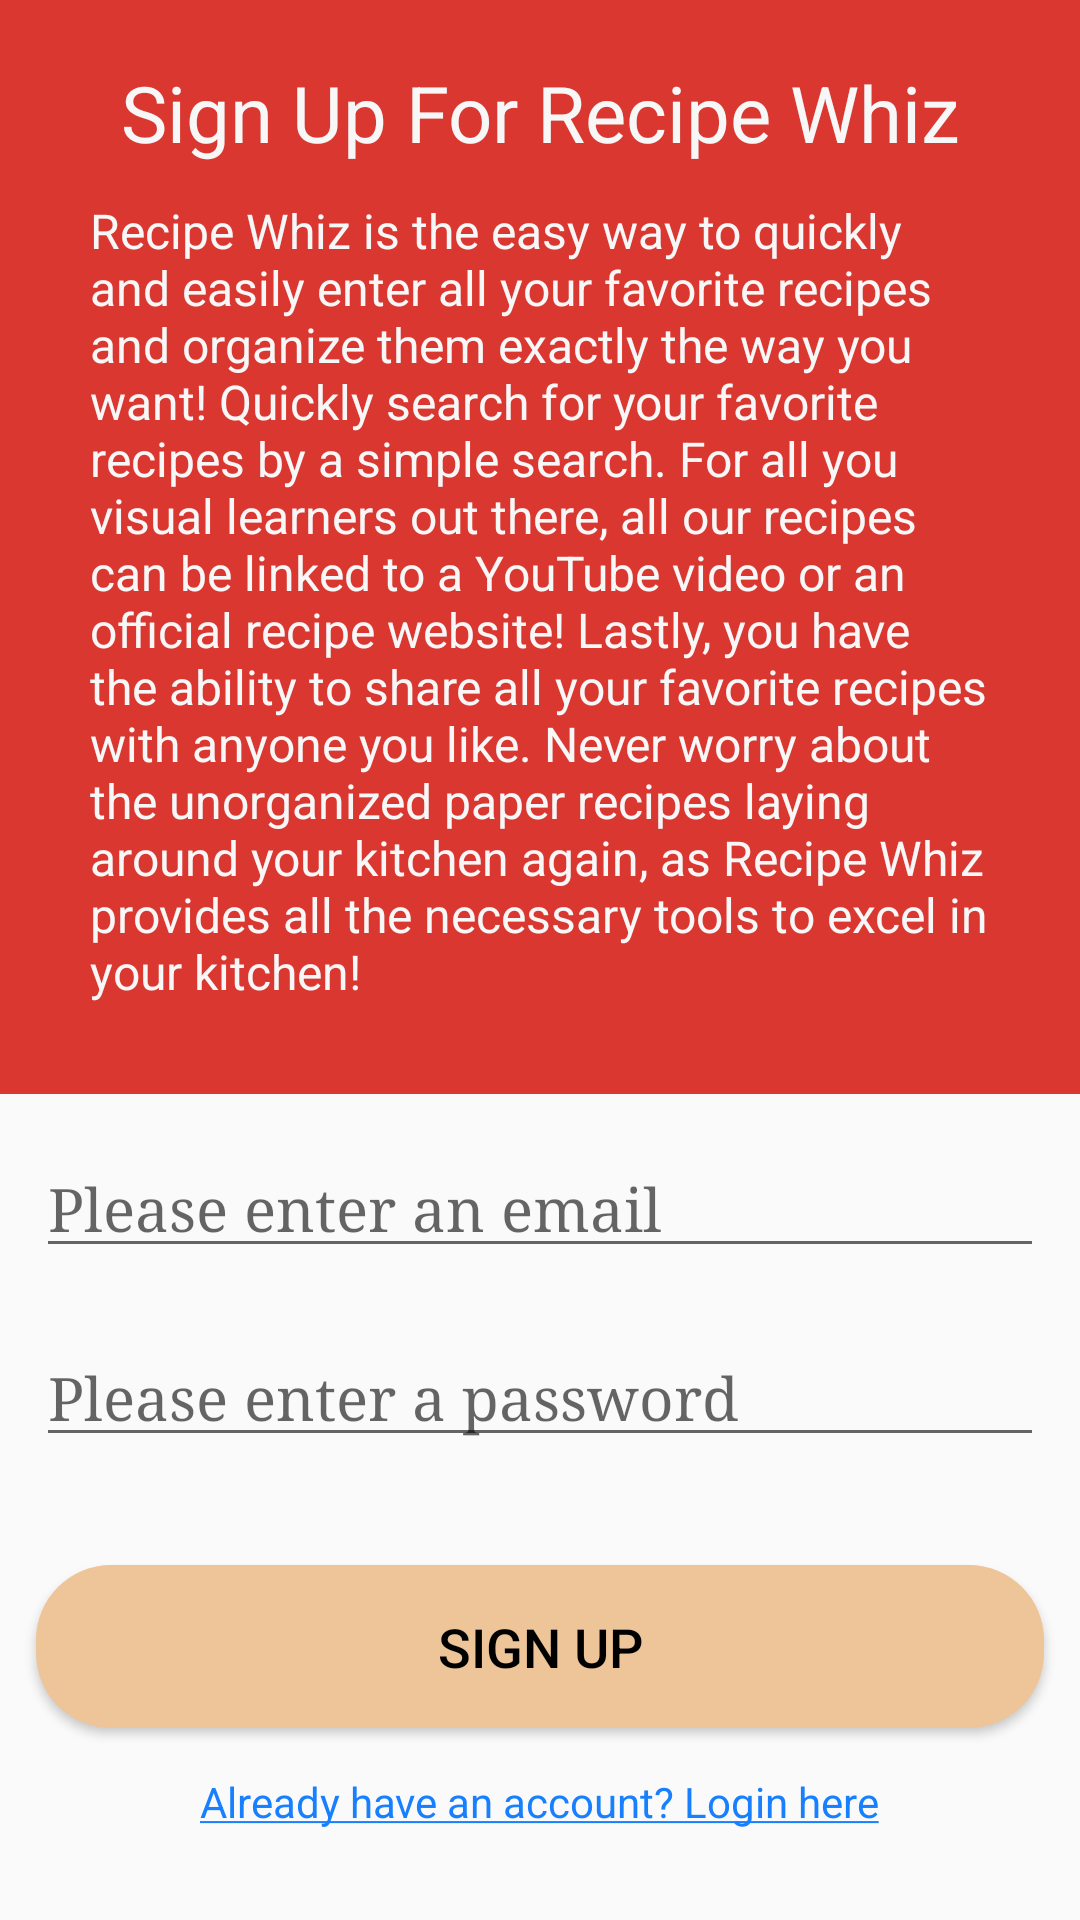

Write the Android layout XML for this screen, with the resource values it uses.
<!-- AndroidManifest.xml: application theme AppTheme -->
<!-- res/layout/signup.xml -->
<?xml version="1.0" encoding="utf-8"?>
<LinearLayout xmlns:android="http://schemas.android.com/apk/res/android"
    android:orientation="vertical" android:layout_width="match_parent"
    android:layout_height="match_parent">
    <LinearLayout
        android:layout_width="match_parent"
        android:layout_height="wrap_content"
        android:background="@color/red"
        android:orientation="vertical"
        android:paddingLeft="30dp"
        android:paddingRight="30dp"
        android:paddingTop="20dp"
        android:paddingBottom="30dp">

        <TextView
            android:layout_width="match_parent"
            android:layout_height="wrap_content"
            android:gravity="center"
            android:text="@string/sign_up_title"
            android:textColor="@color/white"
            android:textSize="26sp" />
        <TextView
            android:layout_width="wrap_content"
            android:layout_height="wrap_content"
            android:textSize="16sp"
            android:textColor="@color/white"
            android:layout_marginTop="11dp"
            android:text="@string/sign_up_description"/>
    </LinearLayout>






    <LinearLayout
        android:layout_width="match_parent"
        android:layout_height="match_parent"
        android:orientation="vertical">


        <EditText
            android:id="@+id/email_input"
            android:layout_width="match_parent"
            android:layout_height="wrap_content"
            android:layout_marginBottom="16dp"
            android:layout_marginLeft="12dp"
            android:layout_marginRight="12dp"
            android:layout_marginTop="15dp"
            android:ems="10"
            android:fontFamily="serif"
            android:hint="@string/please_email"
            android:inputType="textEmailAddress"
            android:textSize="20sp" />


        <EditText
            android:id="@+id/password_input"
            android:layout_width="match_parent"
            android:layout_height="wrap_content"
            android:layout_marginBottom="14dp"
            android:layout_marginLeft="12dp"
            android:layout_marginRight="12dp"
            android:layout_marginTop="4dp"
            android:ems="10"
            android:fontFamily="serif"
            android:hint="@string/please_password"
            android:inputType="textPassword"
            android:textSize="20sp" />
        <Button
            android:id="@+id/sign_up"
            android:layout_width="match_parent"
            android:layout_height="wrap_content"
            android:text="@string/sign_up_button"
            android:textSize="18sp"
            android:layout_marginRight="12dp"
            android:layout_marginLeft="12dp"
            android:layout_marginTop="22dp"
            android:textColor="#000000"
            android:background="@drawable/signup_button_style"/>
        <TextView
            android:layout_width="wrap_content"
            android:layout_height="wrap_content"
            android:text="@string/to_log_in"
            android:layout_gravity="center"
            android:layout_marginTop="15dp"
            android:textColor="#1880ff"
            android:id="@+id/to_login"/>

    </LinearLayout>



</LinearLayout>
<!-- resources referenced by this layout -->
<resources>
  <color name="red">#D9372F</color>
  <color name="white">#F7F7F8</color>
  <!-- drawable signup_button_style (drawable) -->
  <?xml version="1.0" encoding="utf-8"?>
  <shape xmlns:android="http://schemas.android.com/apk/res/android">
  
      <solid android:color="@color/skin"/>
      <corners android:radius="25dp"/>
      <padding android:top="15dp" android:bottom="15dp" android:right="15dp" android:left="15dp"/>
  </shape>
  <string name="please_email"> Please enter an email</string>
  <string name="please_password"> Please enter a password</string>
  <string name="sign_up_button"> Sign Up</string>
  <string name="sign_up_description">Recipe Whiz is the easy way to quickly and easily enter all your favorite recipes and organize them exactly the way you want! Quickly search for your favorite recipes by a simple search. For all you visual learners out there, all our recipes can be  linked to a YouTube video or an official recipe website! Lastly, you have the ability to share all your favorite recipes with anyone you like. Never worry about the unorganized paper recipes laying around your kitchen again, as Recipe Whiz provides all the necessary tools to excel in your kitchen!</string>
  <string name="sign_up_title">Sign Up For Recipe Whiz</string>
  <string name="to_log_in"><u>Already have an account? Login here</u></string>
  <style name="AppTheme" parent="Base.Theme.AppCompat.Light.DarkActionBar">
          
          <item name="colorPrimary">@color/red</item>
          <item name="colorPrimaryDark">@color/black</item>
          <item name="colorAccent">@color/orange</item>
          <item name="navigationViewStyle">@style/Widget.Design.NavigationView</item>
          <item name="floatingActionButtonStyle">@style/Widget.Design.FloatingActionButton</item>
          <item name="android:popupMenuStyle">@style/PopupMenu</item>
      </style>
  <color name="skin">#EEC499</color>
  <color name="black">#000000</color>
  <color name="orange">#Ed8C3B</color>
  <style name="PopupMenu" parent="@android:style/Widget.PopupMenu">
          <item name="android:popupBackground">@android:color/white</item>
      </style>
</resources>
